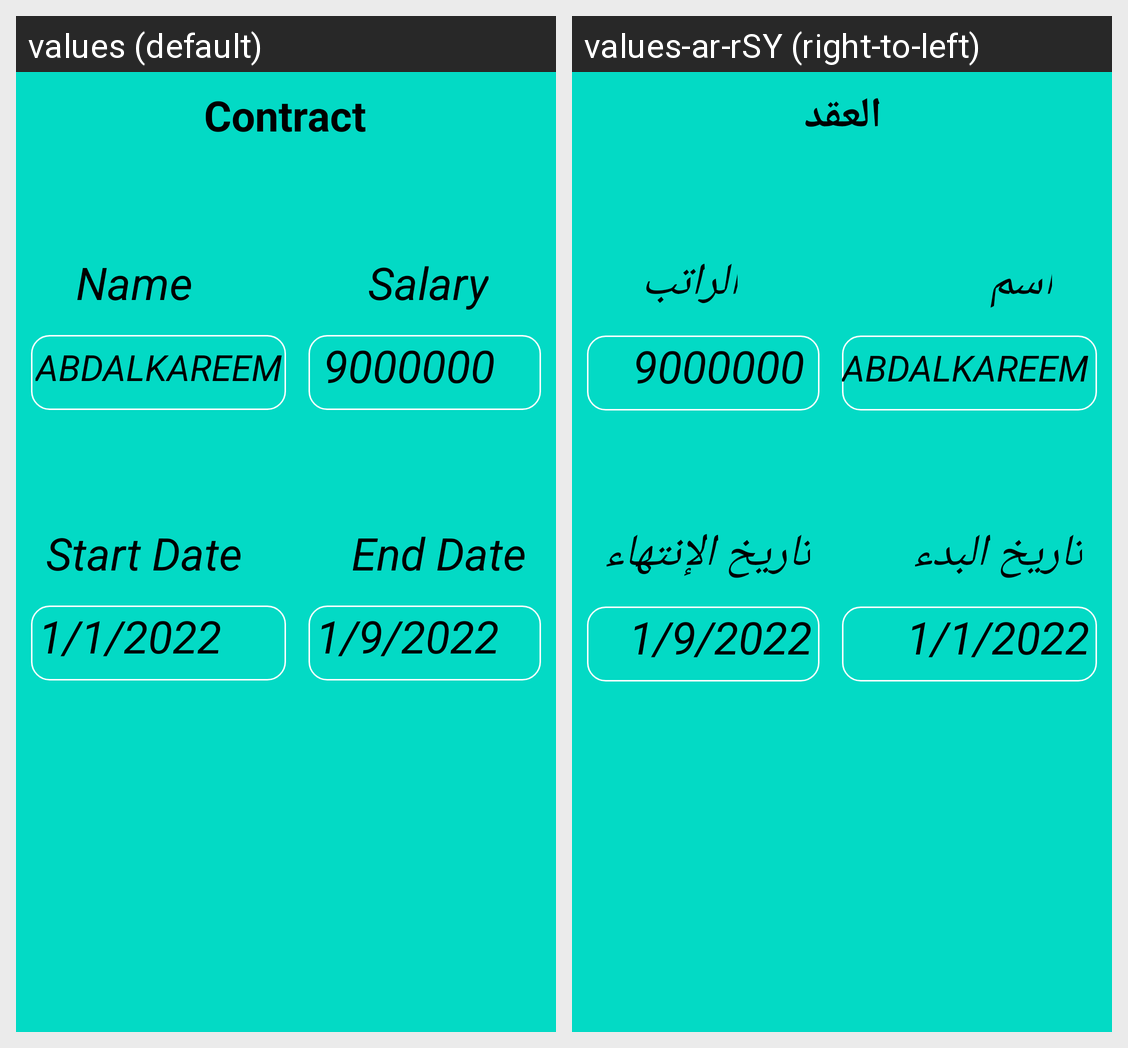

This grid shows one Android layout under two languages. Give, for every string resource on the screen, its name, the default text and each shown locale's text.
Android screen res/layout/fragment_contract.xml rendered under 2 locales, left to right: values (default), values-ar-rSY (right-to-left). Device: Nexus 5 (rendered at 1080×1920; each locale shown at half size, 540×960, under a caption strip naming it); theme Theme.PGM.
Strings drawn on this screen, with the default value and each locale's value (text and hints the layout hard-codes, and strings that could not be matched under every locale, appear in the picture but are not listed):

contract
  values: Contract
  values-ar-rSY: العقد

name
  values: Name
  values-ar-rSY: اسم

salary
  values: Salary
  values-ar-rSY: الراتب

Nine_million
  values: 9000000
  values-ar-rSY: 9000000  [not translated; the default value is used]

start_date
  values: Start Date
  values-ar-rSY: تاريخ البدء

end_date
  values: End Date
  values-ar-rSY: تاريخ الإنتهاء

_1_1_2022
  values: 1/1/2022
  values-ar-rSY: 1/1/2022  [not translated; the default value is used]

_1_9_2022
  values: 1/9/2022
  values-ar-rSY: 1/9/2022  [not translated; the default value is used]
